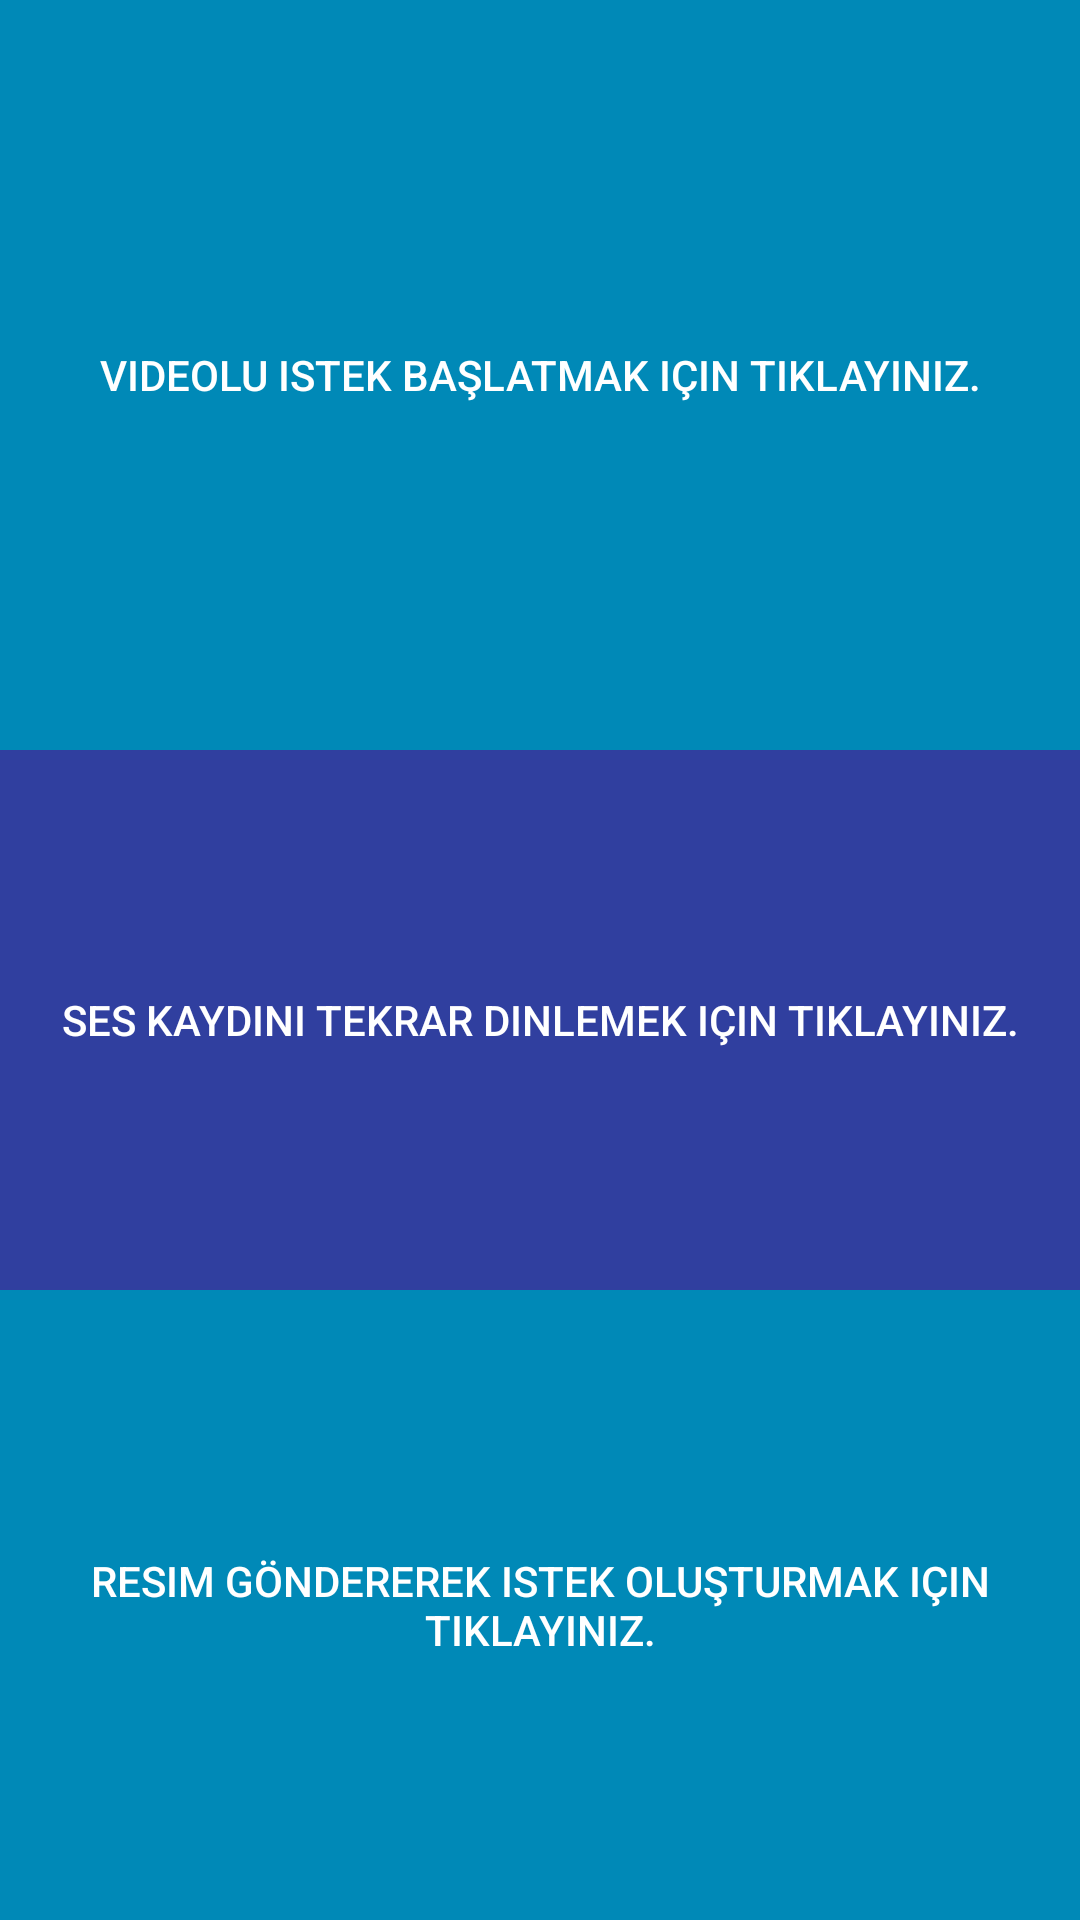

Layout XML and referenced resources for this Android screen:
<!-- AndroidManifest.xml: application theme AppTheme -->
<!-- res/layout/activity_gorme_engelli_anasayfa.xml -->
<?xml version="1.0" encoding="utf-8"?>
<RelativeLayout xmlns:android="http://schemas.android.com/apk/res/android"
    xmlns:tools="http://schemas.android.com/tools"
    android:id="@+id/activity_gorme_engelli_anasayfa"
    android:layout_width="match_parent"
    android:layout_height="match_parent"
    tools:context="com.yazilimindunyasi.www.myeyes.GormeEngelliAnasayfa"

    android:background="#fff">

    <Button
        android:id="@+id/btn_Bildirim"
        android:layout_width="match_parent"
        android:layout_height="180dp"
        android:layout_alignParentStart="true"
        android:layout_below="@+id/btn_VideoluIstek"
        android:background="@color/colorAccent"
        android:enabled="false"
        android:text="Ses kaydını tekrar dinlemek için tıklayınız."
        android:textColor="@android:color/white" />

    <Button
        android:id="@+id/btn_ResimliIstek"
        android:layout_width="match_parent"
        android:layout_height="match_parent"
        android:layout_alignParentEnd="true"
        android:layout_alignParentStart="true"
        android:layout_below="@+id/btn_Bildirim"
        android:background="@color/colorButton"
        android:enabled="false"
        android:text="Resim göndererek istek oluşturmak için tıklayınız."
        android:textColor="@android:color/white" />

    <Button
        android:id="@+id/btn_VideoluIstek"
        android:layout_width="match_parent"
        android:layout_height="250dp"
        android:layout_alignParentStart="true"
        android:layout_alignParentTop="true"
        android:background="@color/colorButton"
        android:enabled="false"
        android:text="Videolu istek başlatmak için tıklayınız."
        android:textColor="@android:color/white" />
</RelativeLayout>
<!-- resources referenced by this layout -->
<resources>
  <color name="colorAccent">#303F9F</color>
  <color name="colorButton">#0089b7</color>
  <style name="AppTheme" parent="Theme.AppCompat.Light.DarkActionBar">
          <item name="colorPrimary">#0099CC</item>
          <item name="colorPrimaryDark">#0089B7</item>
          <item name="colorAccent">@color/colorAccent</item>
      </style>
</resources>
